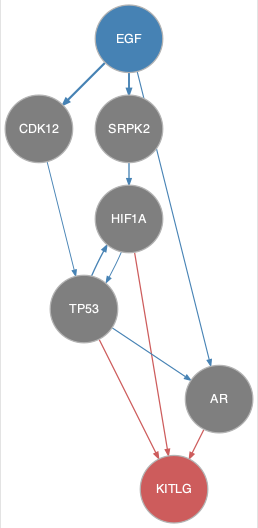

Source data for this figure (header and first rows):
from	to
CDK12	TP53
EGF	AR
EGF	CDK12
EGF	SRPK2
HIF1A	TP53
SRPK2	HIF1A
TP53	AR
TP53	HIF1A
AR	KITLG
HIF1A	KITLG
TP53	KITLG
